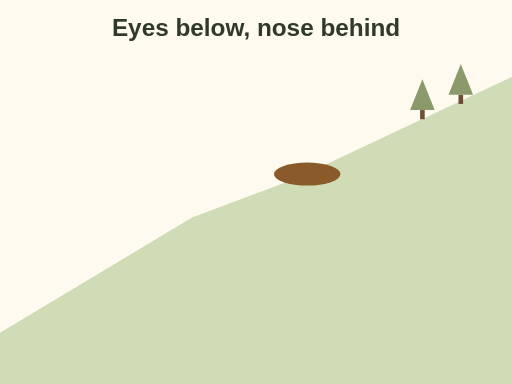
t = 0.00 s
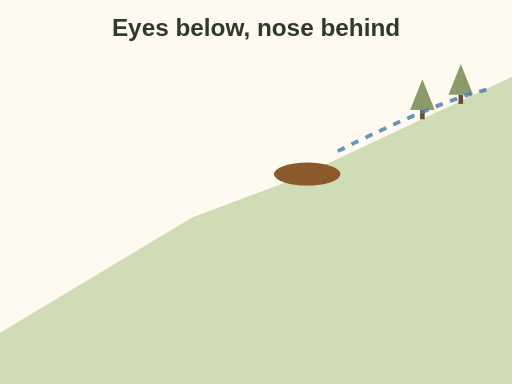
t = 1.00 s
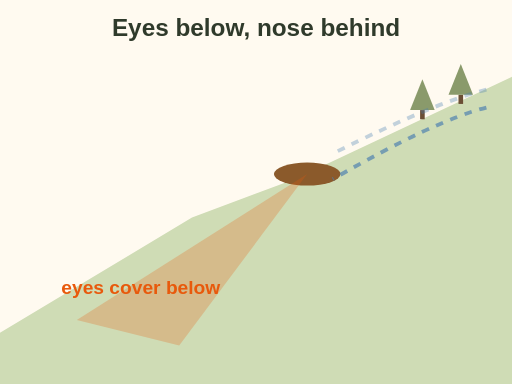
t = 2.00 s
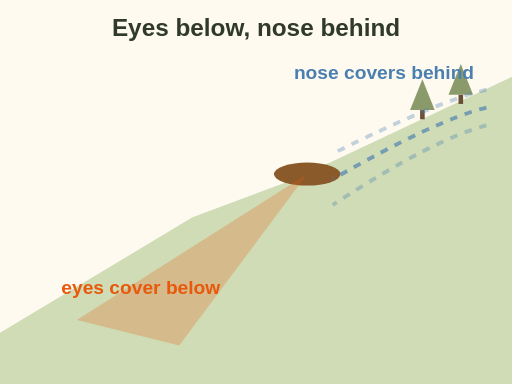
t = 2.80 s
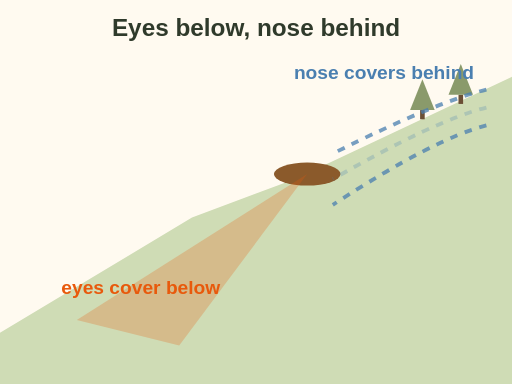
t = 3.90 s
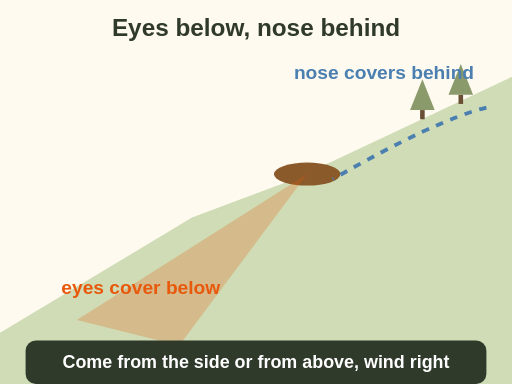
t = 4.80 s

The animated SVG that drew these frames (rendered in a browser with its animation timeline set to each time). Animation: 7 SMIL elements (animate=7); one cycle of 4.80 s, repeats indefinitely.

<svg xmlns="http://www.w3.org/2000/svg" viewBox="0 0 400 300" font-family="sans-serif" role="img" aria-label="Animation: a bedded deer on a slope. Wind flows over the ridge from behind it, so its nose covers behind and above. Its eyes cover the slope below. Approach from the side or from above with the wind in your face.">
<rect x="0" y="0" width="400" height="300" rx="0" fill="#fffaf0"/>
<text x="200" y="28" font-size="19" font-weight="bold" fill="#2f3a2b" text-anchor="middle">Eyes below, nose behind</text>
<path d="M0 260 L150 170 L230 140 L400 60 V300 H0 Z" fill="#cfdcb5"/><g transform="translate(330 92) scale(0.6)"><rect x="-3" y="-10" width="6" height="12" fill="#6b4f35"/><path d="M0 -50 L16 -10 L-16 -10 Z" fill="#8a9a6b"/></g><g transform="translate(360 80) scale(0.6)"><rect x="-3" y="-10" width="6" height="12" fill="#6b4f35"/><path d="M0 -50 L16 -10 L-16 -10 Z" fill="#8a9a6b"/></g><ellipse cx="240" cy="136" rx="26" ry="9" fill="#8b5a2b"/><g opacity="0"><animate attributeName="opacity" values="0;1;0" begin="0.0s" dur="2.4s" repeatCount="indefinite"/><path d="M380 70 q-40 10 -120 50" fill="none" stroke="#4a7fb0" stroke-width="3" stroke-dasharray="6 6"/></g><g opacity="0"><animate attributeName="opacity" values="0;1;0" begin="1.2s" dur="2.4s" repeatCount="indefinite"/><path d="M380 84 q-40 10 -120 56" fill="none" stroke="#4a7fb0" stroke-width="3" stroke-dasharray="6 6"/></g><g opacity="0"><animate attributeName="opacity" values="0;1;0" begin="2.4s" dur="2.4s" repeatCount="indefinite"/><path d="M380 98 q-40 10 -120 62" fill="none" stroke="#4a7fb0" stroke-width="3" stroke-dasharray="6 6"/></g><path d="M240 136 L60 250 L140 270 Z" fill="#e8590c" opacity="0"><animate attributeName="opacity" from="0" to="0.25" begin="1s" dur="1s" fill="freeze"/></path><g opacity="0"><animate attributeName="opacity" from="0" to="1" begin="1.2s" dur="0.4s" fill="freeze"/><text x="110" y="230" font-size="15" font-weight="bold" fill="#e8590c" text-anchor="middle">eyes cover below</text></g><g opacity="0"><animate attributeName="opacity" from="0" to="1" begin="2.4s" dur="0.4s" fill="freeze"/><text x="300" y="62" font-size="15" font-weight="bold" fill="#4a7fb0" text-anchor="middle">nose covers behind</text></g><g opacity="0"><animate attributeName="opacity" from="0" to="1" begin="4.0s" dur="0.4s" fill="freeze"/><rect x="20" y="266" width="360" height="34" rx="8" fill="#2f3a2b"/><text x="200" y="287.6666666666667" font-size="14" font-weight="bold" fill="#fff" text-anchor="middle">Come from the side or from above, wind right</text></g>
</svg>
